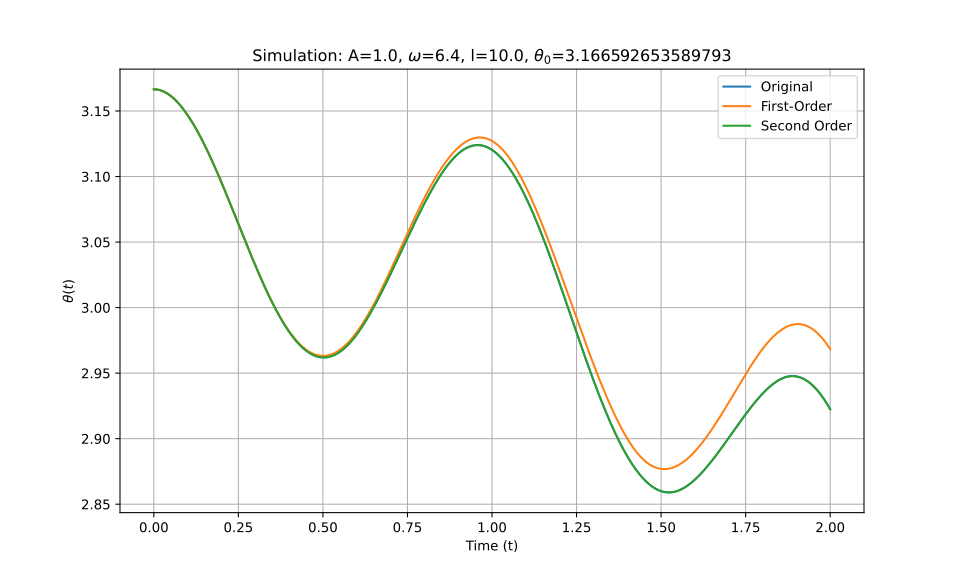

The data file committed next to this chart (first rows):
t_eval, Equation_1, Equation_2, Equation_3
0.0, 3.167, 3.167, 3.167
0.002002, 3.167, 3.167, 3.167
0.004004, 3.167, 3.167, 3.167
0.006006, 3.167, 3.167, 3.167
0.008008, 3.166, 3.166, 3.166
0.01001, 3.166, 3.166, 3.166
0.01201, 3.166, 3.166, 3.166
0.01401, 3.166, 3.166, 3.166
0.01602, 3.166, 3.166, 3.166
0.01802, 3.166, 3.166, 3.166
0.02002, 3.166, 3.166, 3.166
0.02202, 3.166, 3.166, 3.166
0.02402, 3.165, 3.165, 3.165
0.02603, 3.165, 3.165, 3.165
0.02803, 3.165, 3.165, 3.165
0.03003, 3.165, 3.165, 3.165
0.03203, 3.165, 3.165, 3.165
0.03403, 3.164, 3.164, 3.164
0.03604, 3.164, 3.164, 3.164
0.03804, 3.164, 3.164, 3.164
0.04004, 3.163, 3.163, 3.163
0.04204, 3.163, 3.163, 3.163
0.04404, 3.163, 3.163, 3.163
0.04605, 3.162, 3.162, 3.162
0.04805, 3.162, 3.162, 3.162
0.05005, 3.162, 3.162, 3.162
0.05205, 3.161, 3.161, 3.161
0.05405, 3.161, 3.161, 3.161
0.05606, 3.16, 3.16, 3.16
0.05806, 3.16, 3.16, 3.16
0.06006, 3.159, 3.159, 3.159
0.06206, 3.159, 3.159, 3.159
0.06406, 3.158, 3.158, 3.158
0.06607, 3.158, 3.158, 3.158
0.06807, 3.157, 3.157, 3.157
0.07007, 3.157, 3.157, 3.157
0.07207, 3.156, 3.156, 3.156
0.07407, 3.156, 3.156, 3.156
0.07608, 3.155, 3.155, 3.155
0.07808, 3.154, 3.154, 3.154
0.08008, 3.154, 3.154, 3.154
0.08208, 3.153, 3.153, 3.153
0.08408, 3.152, 3.152, 3.152
0.08609, 3.152, 3.152, 3.152
0.08809, 3.151, 3.151, 3.151
0.09009, 3.15, 3.15, 3.15
0.09209, 3.15, 3.15, 3.15
0.09409, 3.149, 3.149, 3.149
0.0961, 3.148, 3.148, 3.148
0.0981, 3.148, 3.148, 3.148
0.1001, 3.147, 3.147, 3.147
0.1021, 3.146, 3.146, 3.146
0.1041, 3.145, 3.145, 3.145
0.1061, 3.144, 3.144, 3.144
0.1081, 3.144, 3.144, 3.144
0.1101, 3.143, 3.143, 3.143
0.1121, 3.142, 3.142, 3.142
0.1141, 3.141, 3.141, 3.141
0.1161, 3.14, 3.14, 3.14
0.1181, 3.139, 3.139, 3.139
... 940 more rows
